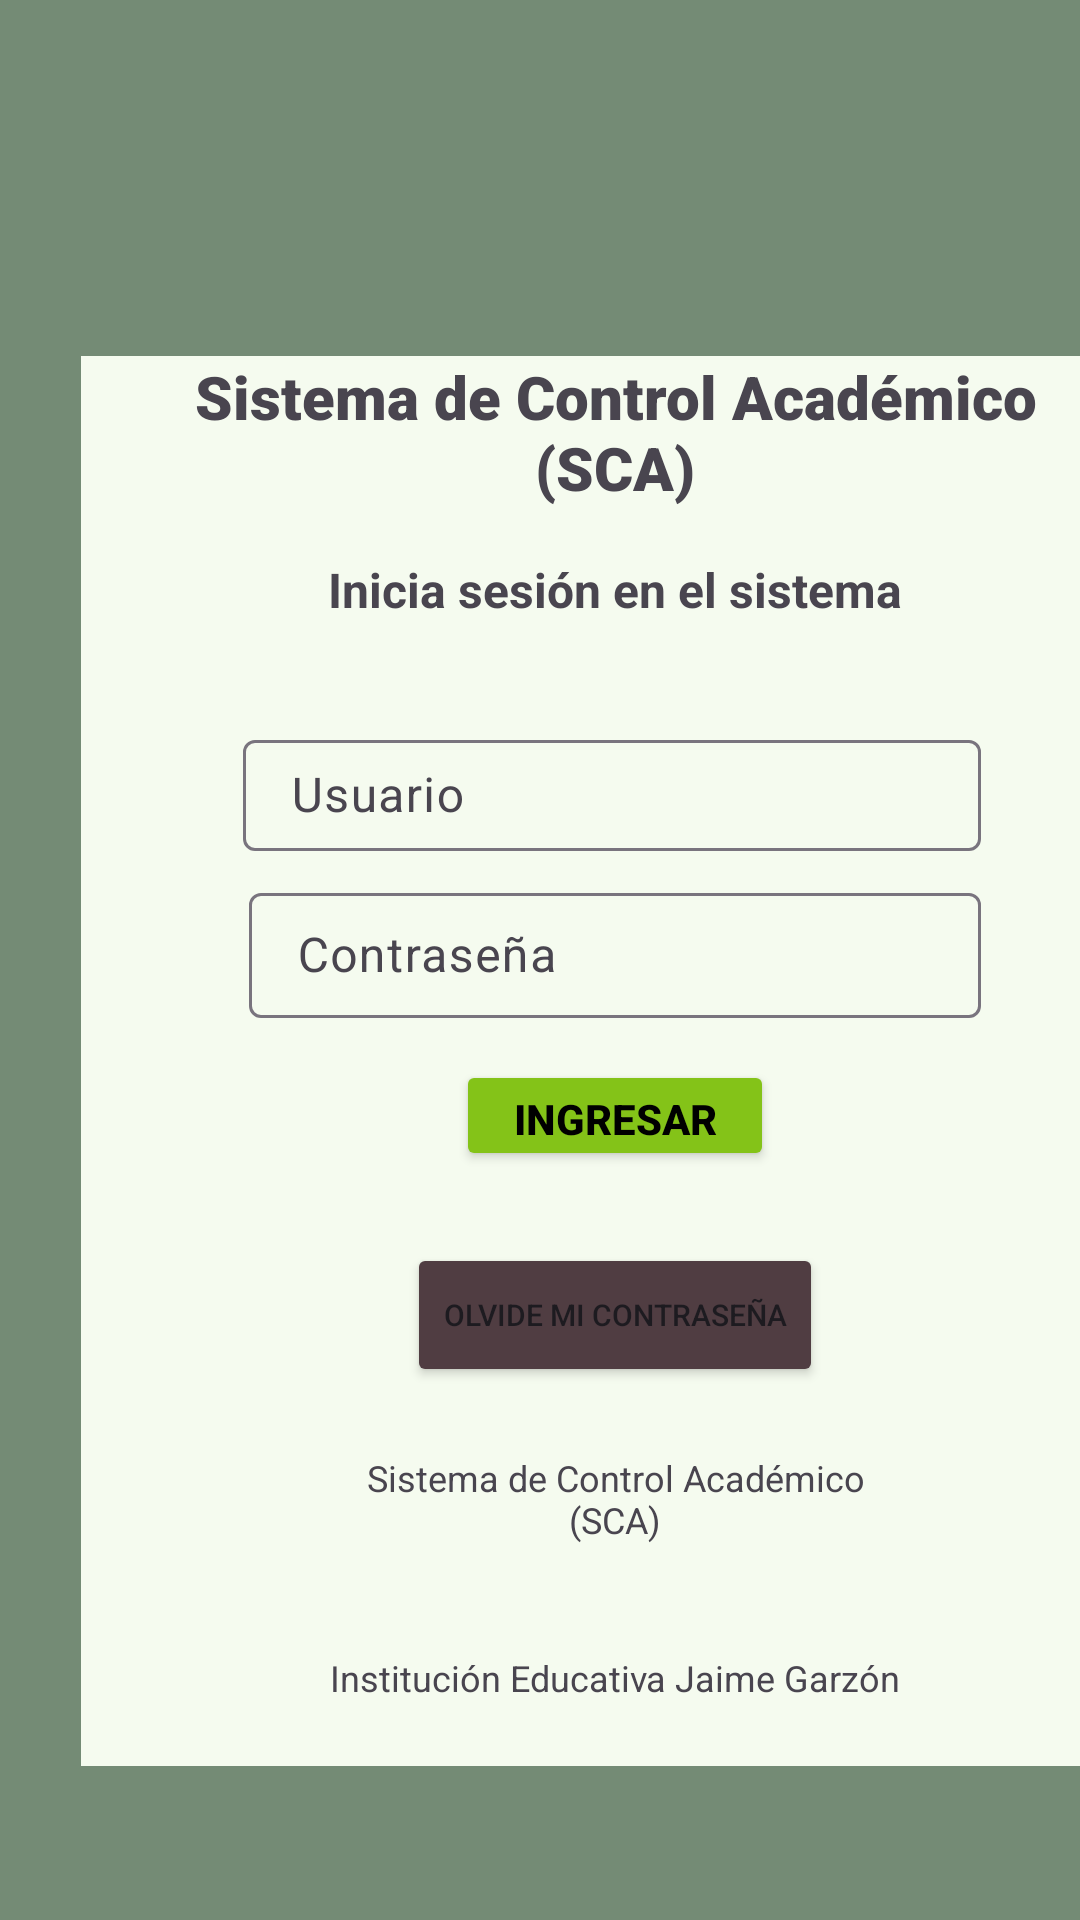

Here is an Android app screen rendered from its layout file. Give the layout XML and the strings, colors and styles it references.
<!-- AndroidManifest.xml: application theme Theme.SCA_Login -->
<!-- res/layout/activity_main.xml -->
<?xml version="1.0" encoding="utf-8"?>
<androidx.constraintlayout.widget.ConstraintLayout xmlns:android="http://schemas.android.com/apk/res/android"
    xmlns:app="http://schemas.android.com/apk/res-auto"
    xmlns:tools="http://schemas.android.com/tools"
    android:layout_width="match_parent"
    android:layout_height="match_parent"
    android:background="#748B75"
    tools:context=".MainActivity">

    <View
        android:id="@+id/view"
        android:layout_width="356dp"
        android:layout_height="470dp"
        android:layout_marginStart="27dp"
        android:layout_marginTop="164dp"
        android:layout_marginEnd="28dp"
        android:layout_marginBottom="97dp"
        android:background="#F5FBEF"
        app:layout_constraintBottom_toBottomOf="parent"
        app:layout_constraintEnd_toEndOf="parent"
        app:layout_constraintHorizontal_bias="0.0"
        app:layout_constraintStart_toStartOf="parent"
        app:layout_constraintTop_toTopOf="parent" />

    <TextView
        android:id="@+id/textView4"
        android:layout_width="318dp"
        android:layout_height="56dp"
        android:fontFamily="sans-serif-black"
        android:text="Sistema de Control Académico (SCA)"
        android:textAlignment="center"
        android:textSize="20sp"
        android:textStyle="bold"
        app:layout_constraintEnd_toEndOf="@+id/view"
        app:layout_constraintStart_toStartOf="@+id/view"
        app:layout_constraintTop_toTopOf="@+id/view" />

    <TextView
        android:id="@+id/textView5"
        android:layout_width="wrap_content"
        android:layout_height="wrap_content"
        android:layout_marginTop="11dp"
        android:text="Inicia sesión en el sistema"
        android:textSize="16sp"
        android:textStyle="bold"
        app:layout_constraintEnd_toEndOf="@+id/view"
        app:layout_constraintStart_toStartOf="@+id/view"
        app:layout_constraintTop_toBottomOf="@+id/textView4" />

    <com.google.android.material.textfield.TextInputLayout
        android:id="@+id/textInputLayout"
        android:layout_width="248dp"
        android:layout_height="51dp"
        android:layout_marginTop="34dp"
        android:hint="Usuario"
        app:layout_constraintEnd_toEndOf="@+id/view"
        app:layout_constraintStart_toStartOf="@+id/view"
        app:layout_constraintTop_toBottomOf="@+id/textView5">

        <com.google.android.material.textfield.TextInputEditText
            android:layout_width="246dp"
            android:layout_height="37dp"
            android:hint="hint" />
    </com.google.android.material.textfield.TextInputLayout>

    <com.google.android.material.textfield.TextInputLayout
        android:id="@+id/textInputLayout2"
        android:layout_width="244dp"
        android:layout_height="47dp"
        app:layout_constraintEnd_toEndOf="@+id/view"
        app:layout_constraintStart_toStartOf="@+id/view"
        app:layout_constraintTop_toBottomOf="@+id/textInputLayout">

        <com.google.android.material.textfield.TextInputEditText
            android:layout_width="match_parent"
            android:layout_height="wrap_content"
            android:hint="Contraseña" />
    </com.google.android.material.textfield.TextInputLayout>

    <Button
        android:id="@+id/btn_ingresar"
        android:layout_width="106dp"
        android:layout_height="37dp"
        android:layout_marginTop="14dp"
        android:backgroundTint="#84C318"
        android:onClick="inicio"
        android:text="Ingresar"
        android:textColor="@color/black"
        android:textStyle="bold"
        app:layout_constraintEnd_toEndOf="@+id/view"
        app:layout_constraintStart_toStartOf="@+id/view"
        app:layout_constraintTop_toBottomOf="@+id/textInputLayout2" />

    <TextView
        android:id="@+id/textView6"
        android:layout_width="174dp"
        android:layout_height="37dp"
        android:layout_marginTop="22dp"
        android:text="Sistema de Control Académico (SCA)"
        android:textAlignment="center"
        android:textSize="12sp"
        app:layout_constraintEnd_toEndOf="@+id/view"
        app:layout_constraintStart_toStartOf="@+id/view"
        app:layout_constraintTop_toBottomOf="@+id/btn_claveolv" />

    <TextView
        android:id="@+id/textView7"
        android:layout_width="wrap_content"
        android:layout_height="wrap_content"
        android:layout_marginTop="8dp"
        android:text="Institución Educativa Jaime Garzón"
        android:textSize="12sp"
        app:layout_constraintBottom_toBottomOf="@+id/view"
        app:layout_constraintEnd_toEndOf="@+id/view"
        app:layout_constraintStart_toStartOf="@+id/view"
        app:layout_constraintTop_toBottomOf="@+id/textView6" />

    <Button
        android:id="@+id/btn_claveolv"
        android:layout_width="wrap_content"
        android:layout_height="wrap_content"
        android:layout_marginTop="24dp"
        android:backgroundTint="#503D42"
        android:text="Olvide mi contraseña"
        android:textSize="10sp"
        app:layout_constraintEnd_toEndOf="@+id/view"
        app:layout_constraintStart_toStartOf="@+id/view"
        app:layout_constraintTop_toBottomOf="@+id/btn_ingresar" />

</androidx.constraintlayout.widget.ConstraintLayout>
<!-- resources referenced by this layout -->
<resources>
  <style name="Theme.SCA_Login" parent="Base.Theme.SCA_Login" />
  <style name="Base.Theme.SCA_Login" parent="Theme.Material3.DayNight.NoActionBar">
          
          
      </style>
  <!-- not gathered from this repository: default colours our renderer supplied (Android Studio template values) -->
  <color name="black">#FF000000</color>
</resources>
